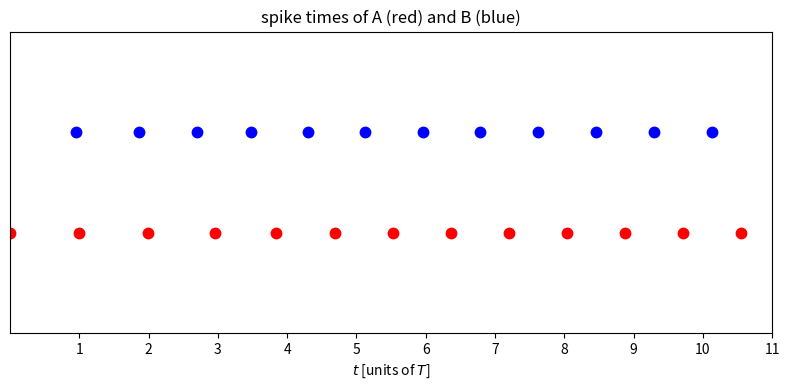

Python code for this plot:
import numpy as np
import matplotlib.pyplot as plt


def g(phi):
    return 2 * phi * (1 - phi) ** 3


def f(phi):
    return phi + g(phi)


phi_A = 0.
phi_B = 0.05
num_spikes_A = 1
t_spikes_A = [0.]
num_spikes_B = 0
t_spikes_B = []

N = 12
t = 0.

for k in range(N):
    t = t + (1 - phi_B)
    num_spikes_B += 1
    t_spikes_B.append(t)
    phi_A = f(1 - phi_B)
    phi_B = 0.
    t = t + (1 - phi_A)
    num_spikes_A += 1
    t_spikes_A.append(t)
    phi_B = f(1 - phi_A)
    phi_A = 0.

t_spikes_A = np.array(t_spikes_A)
t_spikes_B = np.array(t_spikes_B)

if __name__ == "__main__":

    plt.figure(figsize=(8, 4))
    plt.plot(t_spikes_A, np.ones(num_spikes_A), '.r', markersize=15)
    plt.plot(t_spikes_B, 2 * np.ones(num_spikes_B), '.b', markersize=15)
    plt.axis([0, N - 2, 0, 3])
    plt.xticks(range(1, N))
    plt.yticks([])
    plt.xlabel('$t$ [units of $T$]')
    plt.title('spike times of A (red) and B (blue)')
    plt.tight_layout()
    plt.savefig("fig.png")
    # plt.show()
